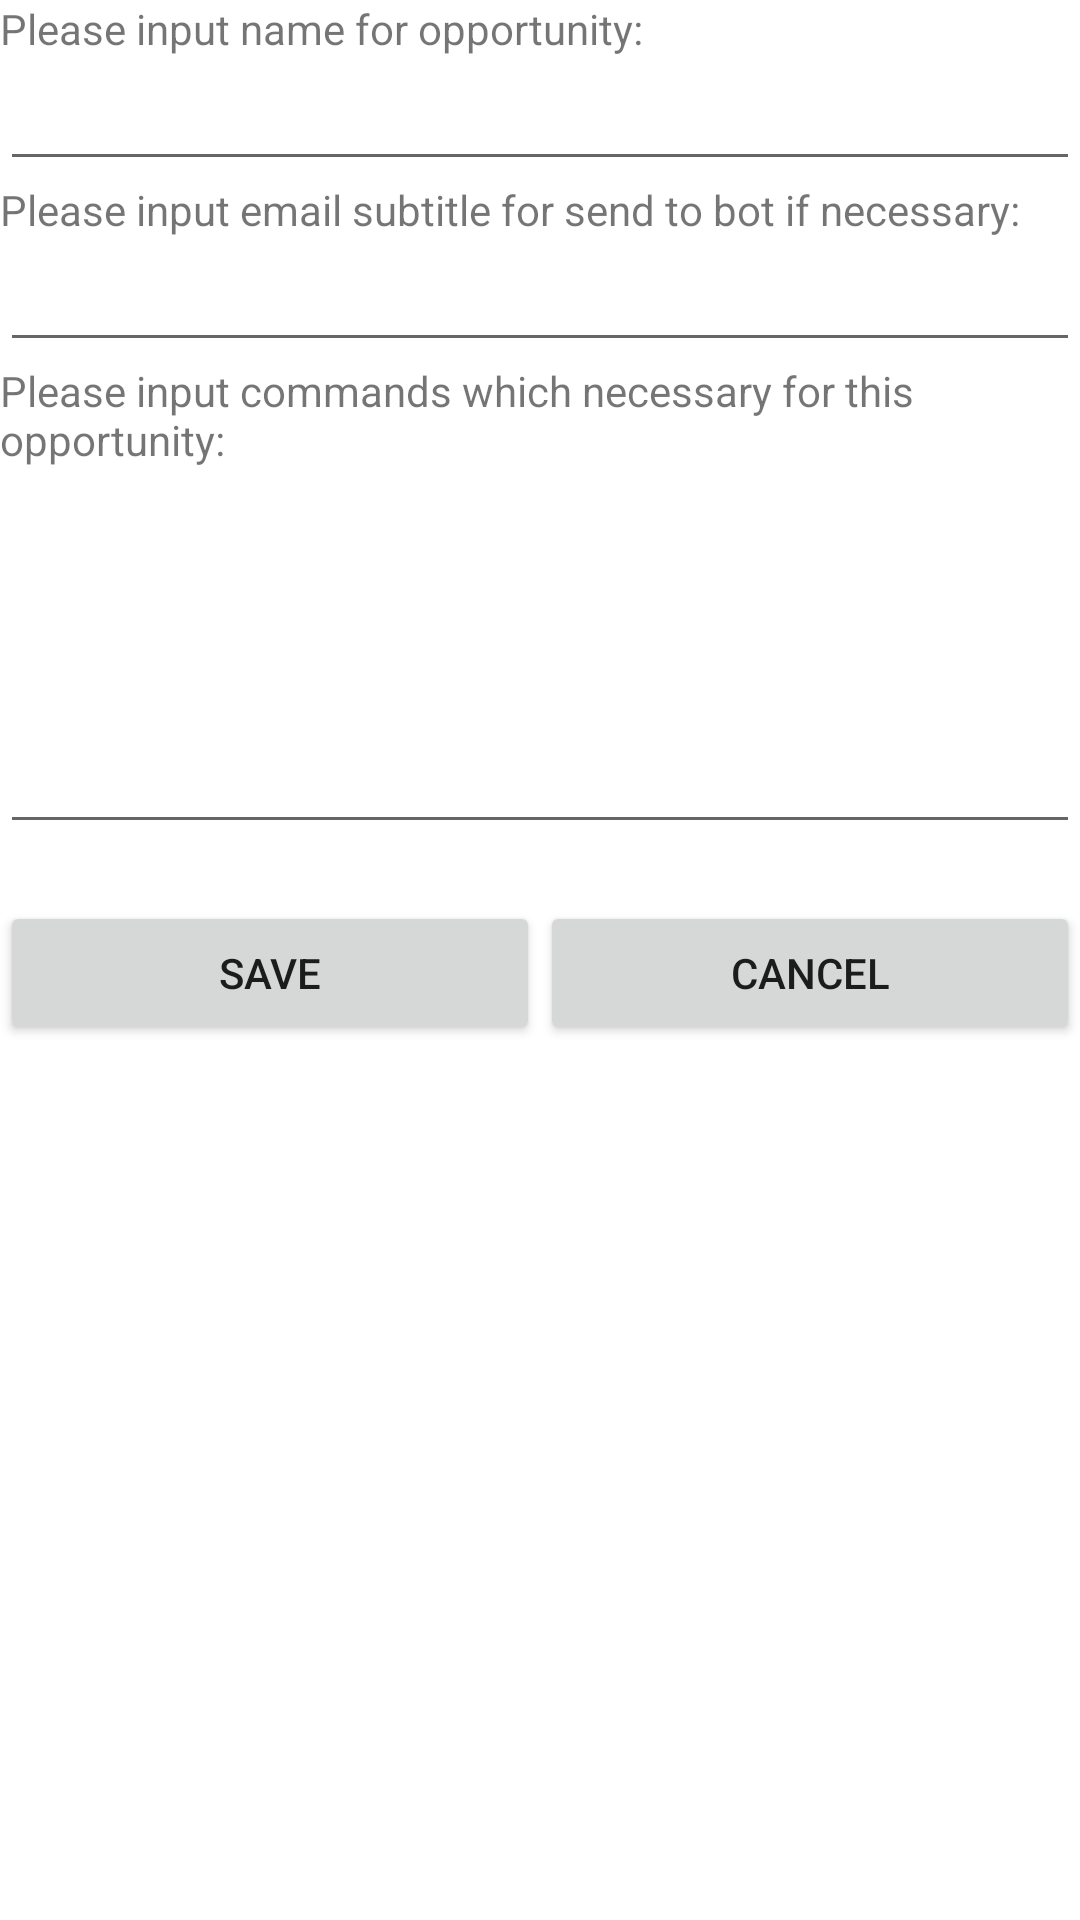

Android layout source for this screen:
<!-- AndroidManifest.xml: fallback theme Theme.MaterialComponents.DayNight.NoActionBar -->
<!-- res/layout/add_opportunity_activity.xml -->
<?xml version="1.0" encoding="utf-8"?>
<LinearLayout xmlns:android="http://schemas.android.com/apk/res/android"
              android:orientation="vertical"
              android:layout_width="match_parent"
              android:layout_height="match_parent" android:weightSum="1">

    <TextView
            android:layout_width="wrap_content"
            android:layout_height="wrap_content"
            android:text="@string/text_input_name"
            android:id="@+id/text_input_name" android:layout_gravity="left"/>
    <EditText
            android:layout_width="match_parent"
            android:layout_height="wrap_content"
            android:inputType="text"
            android:ems="10"
            android:id="@+id/new_opportunity_name"
            android:layout_gravity="center_horizontal"/>
    <TextView
            android:layout_width="wrap_content"
            android:layout_height="wrap_content"
            android:text="@string/text_input_subtitle"
            android:id="@+id/text_input_subtitle" android:layout_gravity="left"/>
    <EditText
            android:layout_width="match_parent"
            android:layout_height="wrap_content"
            android:inputType="text"
            android:ems="10"
            android:id="@+id/new_opportunity_subtitle"
            android:layout_gravity="center_horizontal"/>
    <TextView
            android:layout_width="wrap_content"
            android:layout_height="wrap_content"
            android:text="@string/text_input_commands"
            android:id="@+id/text_input_commands" android:layout_gravity="left"/>
    <EditText
            android:layout_width="match_parent"
            android:layout_height="wrap_content"
            android:inputType="textMultiLine"
            android:ems="10"
            android:lines="5"
            android:id="@+id/new_opportunity_commands"/>
    <TextView
            android:layout_width="wrap_content"
            android:layout_height="wrap_content"
            android:id="@+id/error_view" android:layout_gravity="left"/>
    <LinearLayout
            android:orientation="horizontal"
            android:layout_width="match_parent"
            android:layout_height="wrap_content">

        <Button
                android:layout_width="wrap_content"
                android:layout_height="wrap_content"
                android:text="@string/btn_save"
                android:layout_weight="1"
                android:id="@+id/btn_save"
                android:onClick="onSave"/>

        <Button
                android:layout_width="wrap_content"
                android:layout_height="wrap_content"
                android:text="@string/btn_cancel"
                android:layout_weight="1"
                android:id="@+id/btn_cancel"
                android:onClick="onCancel"/>
    </LinearLayout>

</LinearLayout>
<!-- resources referenced by this layout -->
<resources>
  <string name="btn_cancel">Cancel</string>
  <string name="btn_save">Save</string>
  <string name="text_input_commands">Please input commands which necessary for this opportunity:</string>
  <string name="text_input_name">Please input name for opportunity:</string>
  <string name="text_input_subtitle">Please input email subtitle for send to bot if necessary:</string>
</resources>
